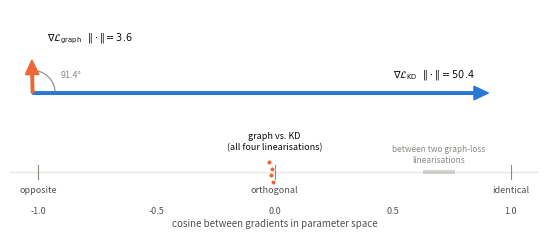

Write Python code to recreate this figure.
"""Render the gradient-geometry figure for Appendix A.

Appendix A makes two claims at once -- the graph gradient is nearly orthogonal to
the KD gradient, and it is far smaller -- and prose conveys neither well. This
draws both.

Upper panel: the two gradients to scale, on equal axes so the angle is not
distorted. The KD gradient runs long and horizontal; the graph gradient is a stub
pointing almost straight up. That the graph term is small *and* sideways is the
whole of the appendix in one picture.

Lower panel: the cosines on a [-1, 1] number line, with the same measure taken
between two graph-loss linearisations as a yardstick. Without that reference a
reader has no way to judge whether -0.02 is "close to zero" or merely small.

Numbers are the diagnose_grad output for Llama-3.2-1B vs Meta-Llama-3-8B on
22_add, 8 graph prompts, batch 32, at the student's initial checkpoint. They are
transcribed here rather than re-read from a file because diagnose_grad reports to
stdout; re-run it to refresh them.

Usage:
    python -m experiments.plot_orthogonality
"""

from __future__ import annotations

import argparse
import math
import os

import matplotlib

matplotlib.use("Agg")
import matplotlib.pyplot as plt
from matplotlib.patches import Arc

# Validated categorical slots 1-2 (light, --pairs all: every check passes).
BLUE, ORANGE = "#2a78d6", "#eb6834"
INK, INK_2, INK_3 = "#0b0b0b", "#52514e", "#8a8983"
GRID = "#e9e8e5"

KD_NORM = 50.4056
# variant -> (graph gradient norm, cos with the KD gradient)
VARIANTS = [
    ("no freeze", 3.64671, -0.0236),
    ("attention", 4.059, -0.0103),
    ("RMSNorm", 3.9905, -0.0153),
    ("both", 3.8557, -0.0082),
]
# The same cosine measure between graph-loss variants, as a scale reference.
BETWEEN_LINEARISATIONS = [0.6276, 0.7652, 0.6984]


def main() -> None:
    ap = argparse.ArgumentParser(description=__doc__.split("\n")[0])
    ap.add_argument("--out", default="latex/graph_distillation/figures/orthogonality.pdf")
    args = ap.parse_args()

    plt.rcParams.update({
        "font.size": 7, "axes.labelsize": 7, "xtick.labelsize": 6.5,
        "ytick.labelsize": 6.5, "pdf.fonttype": 42,
    })
    fig, (ax_v, ax_c) = plt.subplots(
        2, 1, figsize=(5.5, 2.45), gridspec_kw={"height_ratios": [1.15, 1]}
    )

    # ---- upper: the two gradients, to scale, equal aspect ------------------
    g_norm, g_cos = VARIANTS[0][1], VARIANTS[0][2]
    theta = math.acos(g_cos)  # radians, just past 90 degrees
    gx, gy = g_norm * math.cos(theta), g_norm * math.sin(theta)

    arrow = dict(width=0.28, head_width=1.5, head_length=1.6, length_includes_head=True)
    ax_v.arrow(0, 0, KD_NORM, 0, color=BLUE, zorder=3, **arrow)
    ax_v.arrow(0, 0, gx, gy, color=ORANGE, zorder=3, **arrow)

    ax_v.add_patch(Arc((0, 0), 5.0, 5.0, theta1=0, theta2=math.degrees(theta),
                       color=INK_3, linewidth=0.8, zorder=2))
    ax_v.annotate(f"{math.degrees(theta):.1f}°", (3.1, 1.5), color=INK_3,
                  fontsize=6.5, ha="left", va="bottom")

    ax_v.annotate(r"$\nabla\mathcal{L}_{\mathrm{KD}}$   $\|\cdot\| = 50.4$",
                  (KD_NORM - 1.5, 1.2), color=INK, fontsize=7, ha="right", va="bottom")
    ax_v.annotate(r"$\nabla\mathcal{L}_{\mathrm{graph}}$   $\|\cdot\| = 3.6$",
                  (1.6, gy + 1.6), color=INK, fontsize=7, ha="left", va="bottom")

    ax_v.set_xlim(-2.5, 56)
    ax_v.set_ylim(-1.6, 9.2)
    ax_v.set_aspect("equal")  # required: an unequal aspect would misdraw the angle
    ax_v.axis("off")

    # ---- lower: cosines on a [-1, 1] line ---------------------------------
    ax_c.axhline(0, color=GRID, linewidth=1.0, zorder=1)
    ax_c.plot([BETWEEN_LINEARISATIONS[0], BETWEEN_LINEARISATIONS[1]], [0, 0],
              color=INK_3, linewidth=3.0, solid_capstyle="butt", alpha=0.35, zorder=2)
    ax_c.annotate("between two graph-loss\nlinearisations",
                  (sum(BETWEEN_LINEARISATIONS[:2]) / 2, 0.10), color=INK_3,
                  fontsize=6, ha="center", va="bottom", linespacing=1.3)

    # The four values coincide to within 0.015, so a vertical offset separates
    # them. It carries no meaning -- there is no y axis -- and the caption says so.
    for (_, _, cos), dy in zip(VARIANTS, (0.15, 0.05, -0.05, -0.15)):
        ax_c.plot([cos], [dy], marker="o", markersize=3.6, color=ORANGE,
                  markeredgecolor="white", markeredgewidth=0.6, zorder=4)
    ax_c.annotate("graph vs. KD\n(all four linearisations)", (0, 0.30), color=INK,
                  fontsize=6.5, ha="center", va="bottom", linespacing=1.3)

    for x, lab in ((-1, "opposite"), (0, "orthogonal"), (1, "identical")):
        ax_c.plot([x, x], [-0.1, 0.1], color=INK_3, linewidth=0.8, zorder=3)
        ax_c.annotate(lab, (x, -0.2), color=INK_2, fontsize=6.5, ha="center", va="top")

    ax_c.set_xlim(-1.12, 1.12)
    ax_c.set_ylim(-0.46, 0.92)
    ax_c.set_yticks([])
    ax_c.set_xticks([-1, -0.5, 0, 0.5, 1])
    ax_c.tick_params(colors=INK_2, length=0, pad=3)
    for side in ("top", "right", "left", "bottom"):
        ax_c.spines[side].set_visible(False)
    ax_c.set_xlabel("cosine between gradients in parameter space", color=INK_2, labelpad=2)

    fig.tight_layout(h_pad=0.4)
    os.makedirs(os.path.dirname(args.out), exist_ok=True)
    fig.savefig(args.out, bbox_inches="tight", facecolor="white")
    fig.savefig(args.out.replace(".pdf", ".png"), dpi=220, bbox_inches="tight", facecolor="white")
    print("wrote", args.out)


if __name__ == "__main__":
    main()
